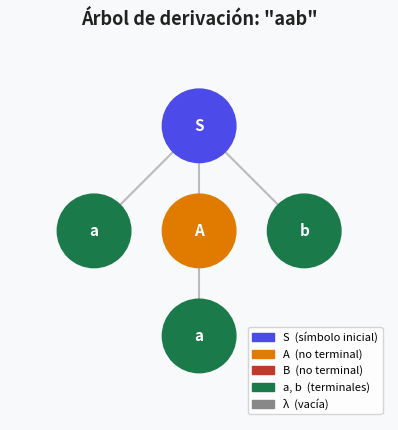
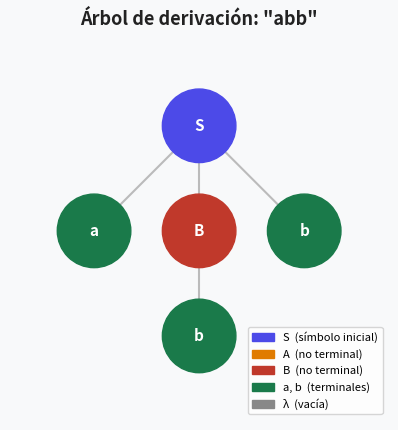
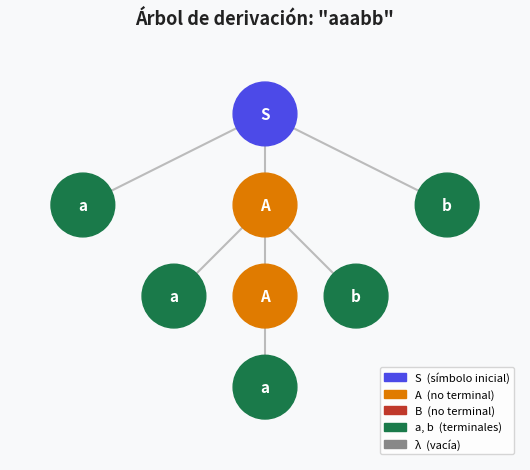
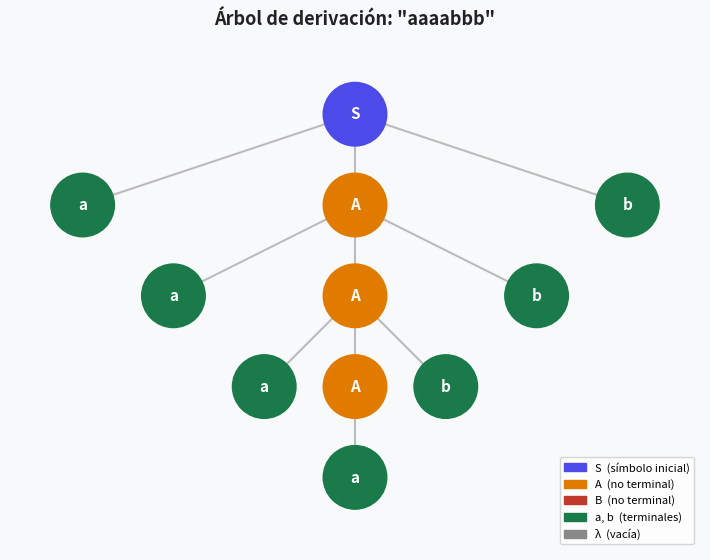
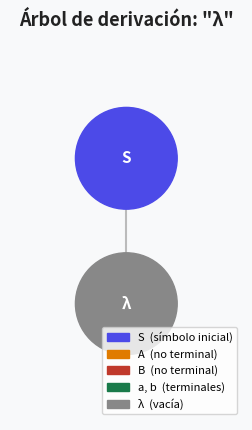

These figures' Python source, in order: (Note: this script raises an exception after producing the figures.)
!pip install matplotlib -q

import matplotlib.pyplot as plt
import matplotlib.patches as mpatches

# ─── Nodo del árbol ──────────────────────────────────────────────────────────
class Nodo:
    def __init__(self, etiqueta, terminal=False, regla=None):
        self.etiqueta = etiqueta
        self.terminal = terminal
        self.regla    = regla
        self.hijos    = []

    def agregar_hijo(self, hijo):
        self.hijos.append(hijo)


# ─── Parser recursivo descendente ────────────────────────────────────────────
class Parser:
    def __init__(self, cadena):
        self.entrada = list(cadena)
        self.pos = 0

    def parse_S(self):
        nodo = Nodo('S')
        if self.pos >= len(self.entrada):
            nodo.regla = 'S → λ'
            nodo.agregar_hijo(Nodo('λ', terminal=True))
            return nodo
        if self.entrada[self.pos] == 'a':
            self.pos += 1
            pos_g = self.pos
            # S → aAb
            hijo_A = self.parse_A()
            if hijo_A and self.pos < len(self.entrada) and self.entrada[self.pos] == 'b':
                self.pos += 1
                nodo.regla = 'S → aAb'
                nodo.agregar_hijo(Nodo('a', terminal=True))
                nodo.agregar_hijo(hijo_A)
                nodo.agregar_hijo(Nodo('b', terminal=True))
                return nodo
            # S → aBb
            self.pos = pos_g
            hijo_B = self.parse_B()
            if hijo_B and self.pos < len(self.entrada) and self.entrada[self.pos] == 'b':
                self.pos += 1
                nodo.regla = 'S → aBb'
                nodo.agregar_hijo(Nodo('a', terminal=True))
                nodo.agregar_hijo(hijo_B)
                nodo.agregar_hijo(Nodo('b', terminal=True))
                return nodo
            self.pos -= 1
        return None

    def parse_A(self):
        nodo = Nodo('A')
        if self.pos < len(self.entrada) and self.entrada[self.pos] == 'a':
            self.pos += 1
            pos_g = self.pos
            # A → aAb
            hijo_A = self.parse_A()
            if hijo_A and self.pos < len(self.entrada) and self.entrada[self.pos] == 'b':
                self.pos += 1
                nodo.regla = 'A → aAb'
                nodo.agregar_hijo(Nodo('a', terminal=True))
                nodo.agregar_hijo(hijo_A)
                nodo.agregar_hijo(Nodo('b', terminal=True))
                return nodo
            # A → a
            self.pos = pos_g
            nodo.regla = 'A → a'
            nodo.agregar_hijo(Nodo('a', terminal=True))
            return nodo
        return None

    def parse_B(self):
        nodo = Nodo('B')
        pos_g = self.pos
        # B → aBb
        if self.pos < len(self.entrada) and self.entrada[self.pos] == 'a':
            self.pos += 1
            hijo_B = self.parse_B()
            if hijo_B and self.pos < len(self.entrada) and self.entrada[self.pos] == 'b':
                self.pos += 1
                nodo.regla = 'B → aBb'
                nodo.agregar_hijo(Nodo('a', terminal=True))
                nodo.agregar_hijo(hijo_B)
                nodo.agregar_hijo(Nodo('b', terminal=True))
                return nodo
            self.pos = pos_g
        # B → b
        if self.pos < len(self.entrada) and self.entrada[self.pos] == 'b':
            self.pos += 1
            nodo.regla = 'B → b'
            nodo.agregar_hijo(Nodo('b', terminal=True))
            return nodo
        # B → λ
        nodo.regla = 'B → λ'
        nodo.agregar_hijo(Nodo('λ', terminal=True))
        return nodo

    def analizar(self):
        self.pos = 0
        arbol = self.parse_S()
        if arbol and self.pos == len(self.entrada):
            return arbol
        return None


# ─── Layout del árbol ─────────────────────────────────────────────────────────
def calcular_posiciones(nodo, profundidad=0, contador=[0]):
    """Asigna (x, y) a cada nodo en el árbol."""
    if not nodo.hijos:
        nodo.x = contador[0]
        nodo.y = -profundidad
        contador[0] += 1
        return
    for hijo in nodo.hijos:
        calcular_posiciones(hijo, profundidad + 1, contador)
    nodo.x = sum(h.x for h in nodo.hijos) / len(nodo.hijos)
    nodo.y = -profundidad


def dibujar_arbol(nodo, ax):
    """Dibuja recursivamente nodos y aristas."""
    COLORES = {
        'S': '#4C4AE8',
        'A': '#E07B00',
        'B': '#C0392B',
        'a': '#1A7A4A',
        'b': '#1A7A4A',
        'λ': '#888888',
    }
    color = COLORES.get(nodo.etiqueta, '#555555')

    for hijo in nodo.hijos:
        ax.plot([nodo.x, hijo.x], [nodo.y, hijo.y],
                color='#BBBBBB', linewidth=1.5, zorder=1)
        dibujar_arbol(hijo, ax)

    circle = plt.Circle((nodo.x, nodo.y), 0.35,
                         color=color, zorder=2)
    ax.add_patch(circle)
    ax.text(nodo.x, nodo.y, nodo.etiqueta,
            ha='center', va='center', fontsize=11,
            fontweight='bold', color='white', zorder=3)


def recolectar_reglas(nodo, reglas=None):
    if reglas is None:
        reglas = []
    if nodo.regla:
        reglas.append(nodo.regla)
    for h in nodo.hijos:
        recolectar_reglas(h, reglas)
    return reglas


def visualizar(cadena):
    parser = Parser(cadena)
    arbol  = parser.analizar()

    if not arbol:
        print(f'✗  "{cadena}" NO es aceptada por la gramática.')
        return

    reglas = recolectar_reglas(arbol)
    print(f'✓  "{cadena or "λ"}" es aceptada')
    print('   Reglas:', '  →  '.join(reglas))

    calcular_posiciones(arbol, contador=[0])

    # Calcular bounding box
    todos = []
    def recolectar(n):
        todos.append(n)
        for h in n.hijos: recolectar(h)
    recolectar(arbol)

    xs = [n.x for n in todos]
    ys = [n.y for n in todos]
    margen = 0.8
    ancho  = max(6, max(xs) - min(xs) + 2)
    alto   = max(4, max(ys) - min(ys) + 2)

    fig, ax = plt.subplots(figsize=(ancho * 0.9, alto * 1.1))
    ax.set_xlim(min(xs) - margen, max(xs) + margen)
    ax.set_ylim(min(ys) - margen, max(ys) + margen)
    ax.set_aspect('equal')
    ax.axis('off')
    ax.set_facecolor('#F8F9FA')
    fig.patch.set_facecolor('#F8F9FA')

    ax.set_title(f'Árbol de derivación: "{cadena or "λ"}"',
                 fontsize=13, fontweight='bold', pad=12, color='#222222')

    dibujar_arbol(arbol, ax)

    # Leyenda
    leyenda = [
        mpatches.Patch(color='#4C4AE8', label='S  (símbolo inicial)'),
        mpatches.Patch(color='#E07B00', label='A  (no terminal)'),
        mpatches.Patch(color='#C0392B', label='B  (no terminal)'),
        mpatches.Patch(color='#1A7A4A', label='a, b  (terminales)'),
        mpatches.Patch(color='#888888', label='λ  (vacía)'),
    ]
    ax.legend(handles=leyenda, loc='lower right',
              fontsize=8, framealpha=0.8)

    plt.tight_layout()
    plt.show()

print('Parser listo. Usa visualizar("cadena") para analizar.')

visualizar('aab')

visualizar('abb')

visualizar('aaabb')

visualizar('aaaabbb')

visualizar('')  # cadena vacía λ

visualizar('ba')

visualizar('aabb')

visualizar('abc')

cadena = input('Ingresa una cadena (Enter para λ): ')
visualizar(cadena)
